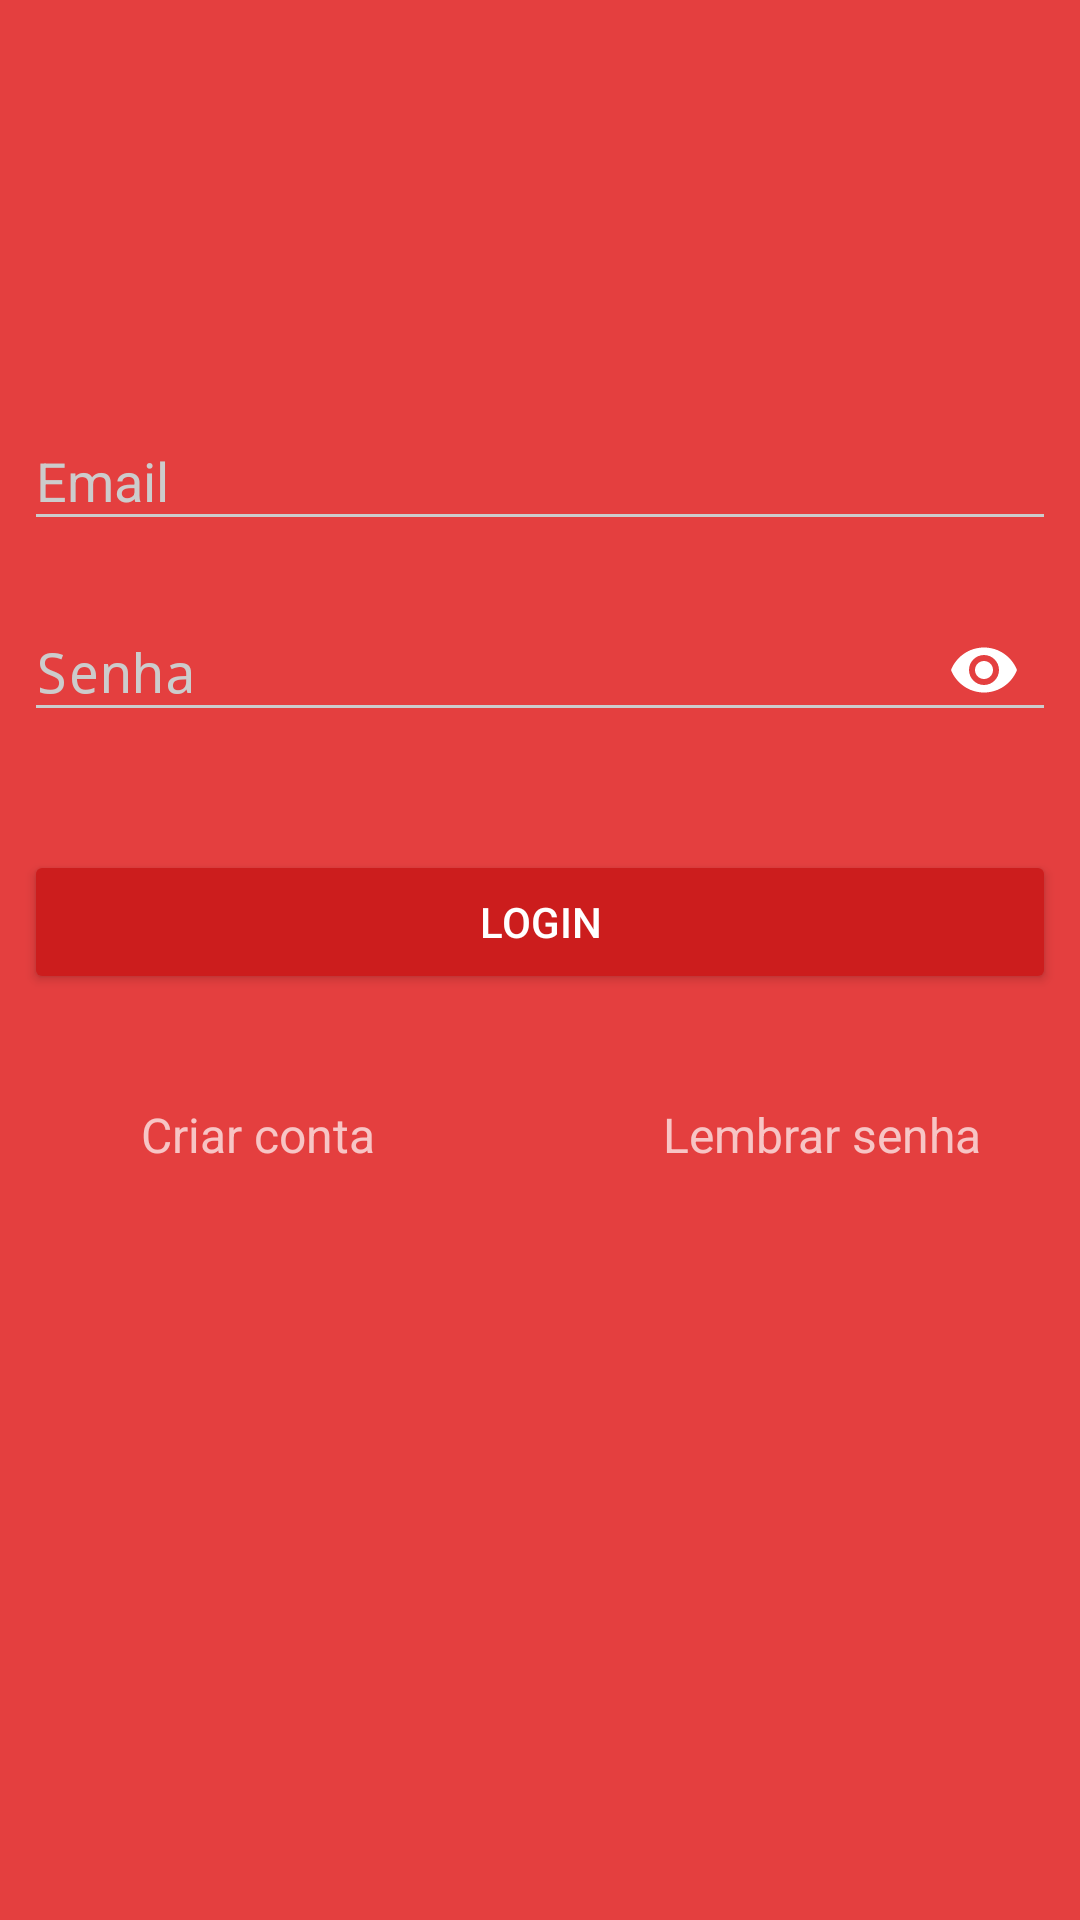

Reconstruct the res/layout file that produces this screen, plus the resources it refers to.
<!-- AndroidManifest.xml: activity theme AppTheme.DarkNoAction -->
<!-- res/layout/activity_login.xml -->
<?xml version="1.0" encoding="utf-8"?>
<ScrollView
    xmlns:android="http://schemas.android.com/apk/res/android"
    xmlns:app="http://schemas.android.com/apk/res-auto"
    xmlns:tools="http://schemas.android.com/tools"
    android:layout_width="match_parent"
    android:layout_height="match_parent"
    android:fitsSystemWindows="true"
    tools:context=".activity.LoginActivity">

    <android.support.constraint.ConstraintLayout
        android:layout_width="match_parent"
        android:layout_height="match_parent"
        tools:context=".activity.LoginActivity">

        <android.support.design.widget.TextInputLayout
            android:id="@+id/textInputLayout2"
            android:layout_width="match_parent"
            android:layout_height="wrap_content"
            android:layout_marginEnd="8dp"
            android:layout_marginStart="8dp"
            android:layout_marginTop="128dp"
            app:layout_constraintEnd_toEndOf="parent"
            app:layout_constraintHorizontal_bias="0.0"
            app:layout_constraintStart_toStartOf="parent"
            app:layout_constraintTop_toTopOf="parent">

            <EditText
                android:id="@+id/edtEmail"
                android:layout_width="match_parent"
                android:layout_height="wrap_content"
                android:hint="Email"
                android:inputType="textEmailAddress" />
        </android.support.design.widget.TextInputLayout>

        <android.support.design.widget.TextInputLayout
            android:id="@+id/textInputLayout5"
            android:layout_width="match_parent"
            android:layout_height="wrap_content"
            android:layout_marginEnd="8dp"
            android:layout_marginStart="8dp"
            android:layout_marginTop="8dp"
            app:layout_constraintEnd_toEndOf="parent"
            app:layout_constraintStart_toStartOf="parent"
            app:layout_constraintTop_toBottomOf="@+id/textInputLayout2"
            app:passwordToggleEnabled="true"
            app:passwordToggleTint="@color/accent">

            <EditText
                android:id="@+id/edtSenha"
                android:layout_width="match_parent"
                android:layout_height="wrap_content"
                android:hint="Senha"
                android:inputType="textPassword" />
        </android.support.design.widget.TextInputLayout>

        <android.support.v7.widget.AppCompatButton
            android:id="@+id/btnLogin"
            android:layout_width="match_parent"
            android:layout_height="wrap_content"
            android:layout_marginEnd="8dp"
            android:layout_marginStart="8dp"
            android:layout_marginTop="36dp"
            android:padding="12dp"
            android:text="Login"
            app:layout_constraintEnd_toEndOf="parent"
            app:layout_constraintHorizontal_bias="0.0"
            app:layout_constraintStart_toStartOf="parent"
            app:layout_constraintTop_toBottomOf="@+id/textInputLayout5" />

        <TextView
            android:id="@+id/tvCriarConta"
            android:layout_width="140dp"
            android:layout_height="wrap_content"
            android:layout_marginStart="16dp"
            android:layout_marginTop="36dp"
            android:gravity="center"
            android:text="Criar conta"
            android:textSize="16dp"
            app:layout_constraintStart_toStartOf="parent"
            app:layout_constraintTop_toBottomOf="@+id/btnLogin" />

        <TextView
            android:id="@+id/tvRedefinirSenha"
            android:layout_width="140dp"
            android:layout_height="wrap_content"
            android:layout_marginEnd="16dp"
            android:layout_marginTop="36dp"
            android:gravity="center"
            android:text="Lembrar senha"
            android:textSize="16dp"
            app:layout_constraintEnd_toEndOf="parent"
            app:layout_constraintTop_toBottomOf="@+id/btnLogin" />

    </android.support.constraint.ConstraintLayout>
</ScrollView>
<!-- resources referenced by this layout -->
<resources>
  <color name="accent">#FFFFFF</color>
  <style name="AppTheme.DarkNoAction" parent="Theme.AppCompat.NoActionBar">
          <item name="colorPrimary">@color/primary</item>
          <item name="colorPrimaryDark">@color/primary_dark</item>
          <item name="colorAccent">@color/accent</item>
  
          <item name="android:windowBackground">@color/primary</item>
  
          <item name="colorControlNormal">@color/iron</item>
          <item name="colorControlActivated">@color/white</item>
          <item name="colorControlHighlight">@color/white</item>
          <item name="android:textColorHint">@color/iron</item>
  
          <item name="colorButtonNormal">@color/primary_darker</item>
          <item name="android:colorButtonNormal">@color/primary_darker</item>
      </style>
  <color name="primary">#E43F3F</color>
  <color name="primary_dark">#E12929</color>
  <color name="iron">#CCCCCC</color>
  <color name="white">#ffffff</color>
  <color name="primary_darker">#CC1D1D</color>
</resources>
